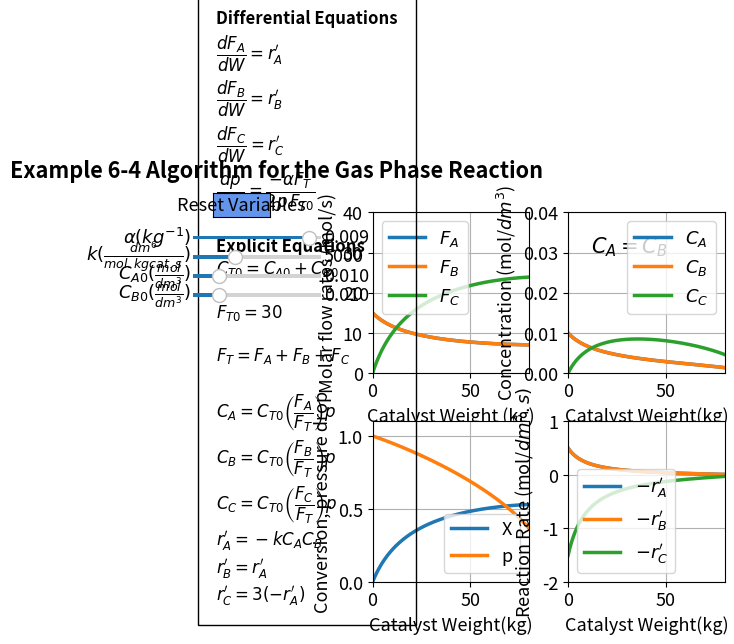

Write the Python code that produced this figure.
#%%
import numpy as np
from scipy.integrate import odeint
import matplotlib.pyplot as plt
import matplotlib
matplotlib.rcParams.update({'font.size': 13, 'lines.linewidth': 2.5})
from matplotlib.widgets import Slider, Button
#%%
# Explicit equations
alpha = 0.009 
k = 5000 
Cb0 = 0.01 
Ca0 = 0.01 
def ODEfun(Yfuncvec, W, alpha, k, Ca0, Cb0): 
    Fa = Yfuncvec[0] 
    Fb = Yfuncvec[1] 
    Fc = Yfuncvec[2] 
    p = Yfuncvec[3] 
    #Explicit Equation Inline
    Ct0 = Ca0 + Cb0
    Ft0 = 30
    Fao=15
    X=1-Fa/Fao
    Ft=Fa+Fb+Fc
    Ca = Ct0*(Fa/Ft)*p
    Cb = Ct0*(Fb/Ft)*p 
    Cc = Ct0*(Fc/Ft)*p 
    ra = -k*Ca*Cb 
    rb = ra 
    rc = 3*(-ra) 
    # Differential equations
    dFadW = ra 
    dFbdW = rb 
    dFcdW = rc 
    dpdW = -(alpha/(2*p))*(Ft/Ft0) 
    return np.array([dFadW, dFbdW, dFcdW, dpdW]) 

Wspan = np.linspace(0, 80, 1000)
y0 = np.array([15, 15, 0, 1])
#%%
fig, ((ax1, ax2), (ax3, ax4)) = plt.subplots(2, 2)
fig.suptitle("""Example 6-4 Algorithm for the Gas Phase Reaction""", fontweight='bold', x = 0.2, y=0.99)
plt.subplots_adjust(left  = 0.35)
fig.subplots_adjust(wspace=0.25,hspace=0.3)

sol =  odeint(ODEfun, y0, Wspan, (alpha, k, Ca0, Cb0))
Fa = sol[:, 0]
Fb = sol[:, 1]
Fc = sol[:, 2]
p = sol[:, 3]
Ct0 = Ca0 + Cb0
Ft0 = 30
Ft=Fa+Fb+Fc
Ca = Ct0*(Fa/Ft)*p
Cb = Ct0*(Fb/Ft)*p 
Cc = Ct0*(Fc/Ft)*p 
X = (15-Fa)/15
ra = -k*Ca*Cb 
rb = ra 
rc = 3*(-ra) 

p1, p2, p3 = ax1.plot(Wspan, Fa, Wspan, Fb, Wspan, Fc)
ax1.legend([r'$F_A$',r'$F_B$',r'$F_C$'],  loc='best')
ax1.set_xlabel('Catalyst Weight (kg)', fontsize='medium', )
ax1.set_ylabel(r'Molar flow rates (mol/s)', fontsize='medium', )
ax1.grid()
ax1.set_xlim(0, 80)
ax1.set_ylim(0, 40)


p4, p5, p6 = ax2.plot(Wspan, Ca, Wspan, Cb, Wspan, Cc)
ax2.legend([r'$C_{A}$', r'$C_{B}$', r'$C_{C}$'], loc='best')
ax2.set_xlabel('Catalyst Weight(kg)', fontsize='medium', )
ax2.set_ylabel(r'Concentration (mol/$dm^{3}$)', fontsize='medium', )
ax2.grid()
ax2.set_xlim(0, 80)
ax2.set_ylim(0, 0.04)


p7, p8= ax3.plot(Wspan, X, Wspan, p)
ax3.legend(['X', 'p'], loc='best')
ax3.set_xlabel('Catalyst Weight(kg)', fontsize='medium', )
ax3.set_ylabel('Conversion, pressure drop', fontsize='medium', )
ax3.grid()
ax3.set_xlim(0, 80)
ax3.set_ylim(0, 1.1)

p9, p10, p11 = ax4.plot(Wspan, -ra, Wspan, -rb, Wspan, -rc)
ax4.legend([r'$-r_A^\prime$',r'$-r_B^\prime$',r'$-r_C^\prime$'], loc='best')
ax4.set_xlabel('Catalyst Weight(kg)', fontsize='medium', )
ax4.set_ylabel(r'Reaction Rate (mol/$dm^{3}.s)$', fontsize='medium', )
ax4.grid()
ax4.set_xlim(0, 80)
ax4.set_ylim(-2, 1)

ax2.text(11.7,0.03, r'$C_{A}= C_{B}$',fontsize=15)
ax3.text(-80, -0.1,'Differential Equations'
         '\n'
         r'$\dfrac{dF_A}{dW} = r_A^\prime$'
         '\n'
         r'$\dfrac{dF_B}{dW} = r_B^\prime$'
         '\n'
         r'$\dfrac{dF_C}{dW} = r_C^\prime$'
         '\n'
         r'$\dfrac{dp}{dW} = \dfrac{-\alpha F_T}{2p\thinspace F_{T0}}$'      
                  '\n \n'
         'Explicit Equations'
                  '\n'
         r'$C_{T0} = C_{A0}+C_{B0}$'
         '\n \n'   
         r'$F_{T0} = 30$'
         '\n \n'          
         r'$F_T = F_A + F_B + F_C$'
         '\n \n'
         r'$C_A = C_{T0}\left(\dfrac{F_A}{F_T}\right) p$'
         '\n'
          r'$C_B = C_{T0}\left(\dfrac{F_B}{F_T}\right) p$'
         '\n'
          r'$C_C = C_{T0}\left(\dfrac{F_C}{F_T}\right) p$'         
         '\n'
         r'$r_A^\prime = -kC_AC_B$'
         '\n'
         r'$r_B^\prime = r_A^\prime$'
         '\n'
         r'$r_C^\prime = 3(-r_A^\prime)$'
        
         , ha='left', wrap = True, fontsize=12,
        bbox=dict(facecolor='none', edgecolor='black', pad=13), fontweight='bold')

#%%
axcolor = 'black'
ax_alpha = plt.axes([0.07, 0.82, 0.2, 0.015], facecolor=axcolor)
ax_k = plt.axes([0.07, 0.78, 0.2, 0.015], facecolor=axcolor)
ax_Ca0 = plt.axes([0.07, 0.74, 0.2, 0.015], facecolor=axcolor)
ax_Cb0 = plt.axes([0.07, 0.7, 0.2, 0.015], facecolor=axcolor)

salpha = Slider(ax_alpha, r'$\alpha (kg^{-1})$', 0.0, 0.01, valinit=0.009, valfmt = '%1.3f')
sk = Slider(ax_k, r'$k (\frac{dm^6}{mol.kgcat.s})$', 100, 15000, valinit=5000, valfmt = '%1.0f')
sCa0 = Slider(ax_Ca0, r'$C_{A0} (\frac{mol}{dm^3})$', 0.0001, 0.05, valinit=0.01, valfmt = '%1.3f')
sCb0 = Slider(ax_Cb0, r'$C_{B0} (\frac{mol}{dm^3})$', 0.0001, 0.05, valinit=0.01, valfmt = '%1.3f')


def update_plot(val):
    alpha = salpha.val
    k = sk.val
    Ca0 = sCa0.val
    Cb0 = sCb0.val
    sol =  odeint(ODEfun, y0, Wspan, (alpha, k, Ca0, Cb0))
    Fa = sol[:, 0]
    Fb = sol[:, 1]
    Fc = sol[:, 2]
    p = sol[:, 3]
    Ct0 = Ca0 + Cb0
    Ft0 = 30
    Ft=Fa+Fb+Fc
    Ca = Ct0*(Fa/Ft)*p
    Cb = Ct0*(Fb/Ft)*p 
    Cc = Ct0*(Fc/Ft)*p 
    X = (15-Fa)/15
    ra = -k*Ca*Cb 
    rb = ra 
    rc = 3*(-ra) 
    p1.set_ydata(Fa)
    p2.set_ydata(Fb)
    p3.set_ydata(Fc)
    p4.set_ydata(Ca)
    p5.set_ydata(Cb)
    p6.set_ydata(Cc)
    p7.set_ydata(X)
    p8.set_ydata(p)
    p9.set_ydata(-ra)
    p10.set_ydata(-rb)
    p11.set_ydata(-rc)
    fig.canvas.draw_idle()

salpha.on_changed(update_plot)
sk.on_changed(update_plot)
sCa0.on_changed(update_plot)
sCb0.on_changed(update_plot)

resetax = plt.axes([0.1, 0.87, 0.09, 0.05])
button = Button(resetax, 'Reset Variables', color='cornflowerblue', hovercolor='0.975')


def reset(event):
    salpha.reset()
    sk.reset()   
    sCa0.reset()    
    sCb0.reset()    
	
button.on_clicked(reset)
plt.show()











